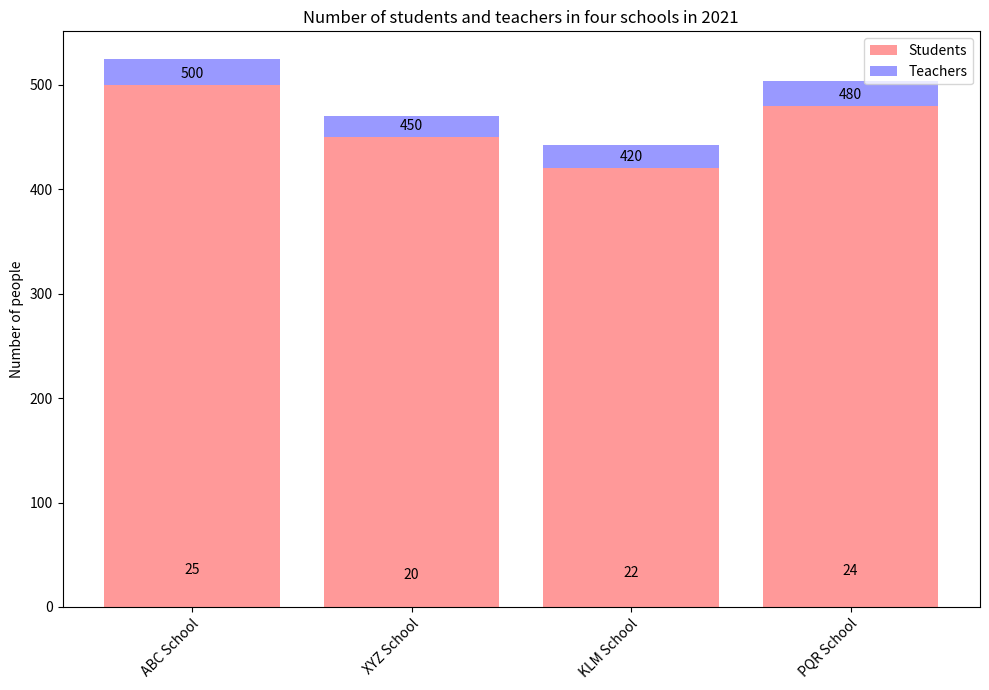

Here is the Python script that generated this plot: (Note: this script raises an exception after producing the figure.)

import matplotlib.pyplot as plt 
import numpy as np 

#Data 
School= ['ABC School', 'XYZ School', 'KLM School', 'PQR School'] 
Students = [500, 450, 420, 480] 
Teachers = [25, 20, 22, 24] 

#Creating figure 
fig = plt.figure(figsize=(10,7)) 
ax = fig.add_subplot(111) 

#Plotting Bar Chart 
p1 = ax.bar(School, Students, color='#ff9999', label='Students') 
p2 = ax.bar(School, Teachers, bottom=Students, color='#9999ff', label='Teachers') 

#Setting labels and title 
ax.set_ylabel('Number of people') 
ax.set_title('Number of students and teachers in four schools in 2021') 
ax.set_xticks(School) 
ax.set_xticklabels(School, rotation=45, ha="right", wrap=True) 
ax.legend(loc='upper right') 

#adding values 
def autolabel(rects): 
    for rect in rects: 
        height = rect.get_height() 
        ax.annotate('{}'.format(height), 
                    xy=(rect.get_x() + rect.get_width()/2, height), 
                    xytext=(0,3), 
                    textcoords="offset points", 
                    ha='center', va='bottom') 

autolabel(p1) 
autolabel(p2) 

plt.tight_layout() 
plt.savefig('Bar Chart/png/360.png') 
plt.clf()
